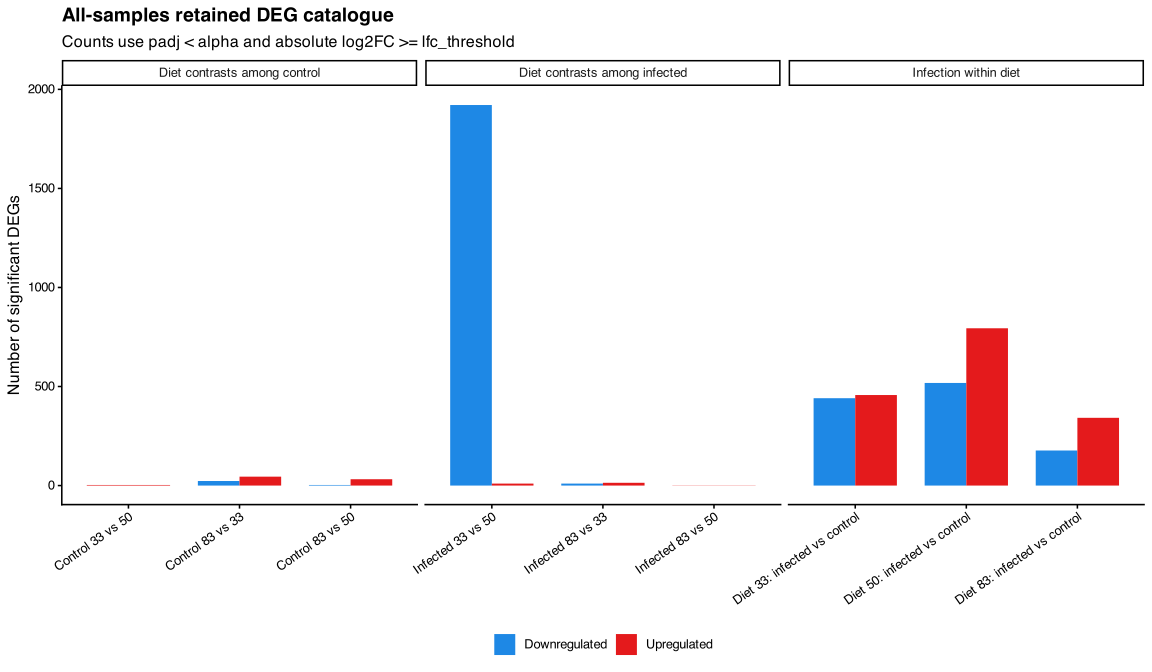

The file beside this chart, header and first rows:
comparison_type, comparison, signed_direction, n_DEGs
Diet contrasts among control, Control 33 vs 50, Upregulated, 3
Diet contrasts among control, Control 83 vs 33, Downregulated, 23
Diet contrasts among control, Control 83 vs 33, Upregulated, 45
Diet contrasts among control, Control 83 vs 50, Downregulated, 3
Diet contrasts among control, Control 83 vs 50, Upregulated, 32
Diet contrasts among infected, Infected 33 vs 50, Downregulated, 1921
Diet contrasts among infected, Infected 33 vs 50, Upregulated, 10
Diet contrasts among infected, Infected 83 vs 33, Downregulated, 10
Diet contrasts among infected, Infected 83 vs 33, Upregulated, 14
Diet contrasts among infected, Infected 83 vs 50, Upregulated, 1
Infection within diet, Diet 33: infected vs control, Downregulated, 441
Infection within diet, Diet 33: infected vs control, Upregulated, 457
Infection within diet, Diet 50: infected vs control, Downregulated, 518
Infection within diet, Diet 50: infected vs control, Upregulated, 794
Infection within diet, Diet 83: infected vs control, Downregulated, 177
Infection within diet, Diet 83: infected vs control, Upregulated, 342
